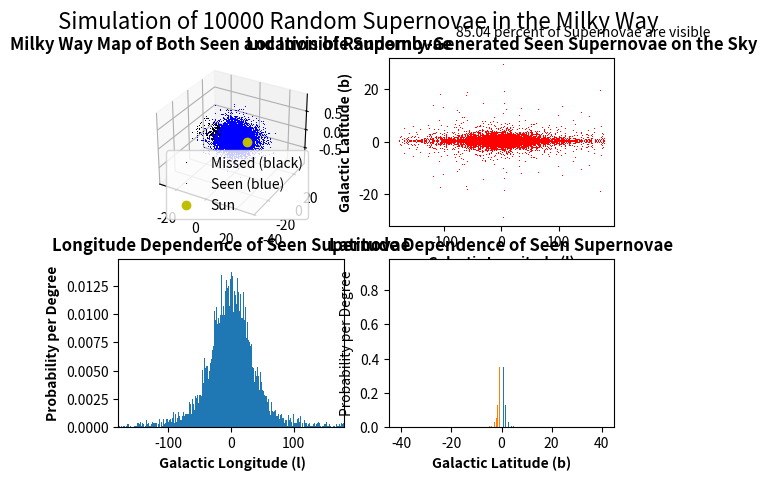

This figure's Python source:
import numpy as np
import matplotlib.pyplot as plt
from mpl_toolkits.mplot3d import Axes3D
from numpy.random import rand
from scipy import integrate
import math
#### NEED TO FIX ADAMS DISTRIBUTION###
# 1: get random sets of points in galaxy -> copy procedure from randgalaxy file
# 2: find relative location to sun (need distance, l, and b)
# 3: make new 1d array of total dimming (integral + distance modulus)
# 4: use new array to mask values greater than, then less than, M-m
### be sure to apply mask to all x, y, and z values
# 5: plot in 3d, different colors for those we can and cannot see
# 6: plot in 2d in sky, bin via latitude and longitude
# after it works, add points until it takes annoyingly long to run (more the merrier!)
 
R_sun = 8.5# kpc, distance from galactic center to sun
R_thin = 2.9 # kpc, scale radius of Milky Way
h_thin = 0.095 # kpc, scale height of Milky Way

absmag = -18 # Absolute magnitude of a typical supernova
minvis = 5 # dimmest apparent magnitude (26 for LSST, 5 or 6 for visible)
minvis = 26 # magnitude of venus -- make it brightest thing in sky
extinct = absmag - minvis #total exinction along sightline needed




# STEP 1: generate random supernovae
sn_num = 10000 # number of random supernovae generated
mu1 = rand(sn_num) # random values to use for r, theta, and z
mu2 = rand(sn_num)
mu3 = rand(sn_num)

SN_dist = 'Adams'

def radius_dist(y,u):
    return np.log((y+1)/(1-u))

a = np.zeros(sn_num)
k = [0.5]*sn_num
o = np.zeros(sn_num)
for i in range(0,sn_num):
    while a[i] != 1:
        o[i] =  radius_dist(k[i],mu1[i])
        if abs(o[i]-k[i]) <= 0.0001:
            a[i] = 1
        else:
            k[i] = o[i]


###Need to fix here:
r = r = R_thin*o             # exponential radial distribution
theta = 2*np.pi*mu2          # uniform angular distribution from 0 to 2pi
z = h_thin*np.log(1/(1-mu3)) # exponential height distribution



x = np.zeros_like(r)
y = np.zeros_like(r)

for i in range(len(mu1)):
    x[i] = r[i]*np.cos(theta[i]) # used for plotting in step 5
    y[i] = r[i]*np.sin(theta[i]) # same use as x array




# STEP 2: find relative position to Sun
    ### set sun at x = r_sun, y = z = 0

l = np.zeros_like(x) # galactic longitude w.r.t. Sun
b = np.zeros_like(y) # galactic latitude w.r.t. Sun

radius = np.sqrt((x-R_sun)**2 + y**2 + z**2)
for i in range(len(radius)):
    if x[i] <= R_sun: #arcsin only covers from -pi/2 to pi/2
        l[i] = np.arcsin(y[i] / radius[i])
        
    else: # cover the rest of the sky (whole thing goes from -pi/2 to 3pi/2)
        l[i] = np.arcsin(y[i] / radius[i]) + np.pi
    b[i] = np.arcsin(z[i] / radius[i])
   

#getting arrays in degrees and centering around 0 for plotting
l_deg = np.zeros_like(l)
b_deg = np.zeros_like(b)
for i in range(len(l)):
    l_deg[i] = math.degrees(l[i])
    b_deg[i] = math.degrees(b[i])
for j in range(len(l_deg)):
    if l_deg[j] > 180:
        l_deg[j] = l_deg[j]-360



# STEP 3: get dimming for each supernova
def rho_dust(r, z):
    "Dust Density Function"
    R_thin = 2.9 # kpc
    h_thin = 0.095 # kpc

    rho = np.e**(-r/R_thin)*np.e**(-abs(z)/h_thin)
    rho = rho / (R_thin * (1. - np.e**(-R_sun/R_thin)))
    return rho


def dAv_dr(radius, l_rad, b_rad):
    "Extinction Rate due to Dust"
    z_cyl = radius * np.sin(b_rad) # solarcentric radius component in plane
    r_par = radius * np.cos(b_rad) # Galactocentric cylindrical radius
    R_cyl = np.sqrt(r_par**2 - 2.*R_sun*r_par*np.cos(l_rad) + R_sun**2)

    Av_gc = 30.0
    dAv_dr = Av_gc * rho_dust(R_cyl,z_cyl)
    
    return dAv_dr

def distmod(rad):
    "Distance Modulus, takes radii in kpc"
    return 5*np.log10(rad*1000/10)

def dustdim(l_rad, b_rad, radi):
    "Total dimming due to dust"
    Sigfunct = lambda r: dAv_dr(r, l_rad, b_rad) #so dAv_dr will intgrate correctly
    Sigma, err = integrate.quad(Sigfunct,0 ,radi) #get magnitude loss due to extinction
    return Sigma

dimmed = np.zeros_like(radius)
for i in range(len(radius)):
    dimmed[i] = distmod(radius[i]) + dustdim(l[i], b[i], radius[i])


# STEP 4: sort visible and invisible supernova
mask = dimmed > -extinct
darkx = x[mask] 
darky = y[mask] # invisible supernovae
darkz = z[mask]

newmask = ~mask
brightx = x[newmask]
brighty = y[newmask] # visible supernovae
brightz = z[newmask]

brightl = l_deg[newmask]
brightb = b_deg[newmask]


# STEP 5: plot each in 3D, print out visible fraction and whatever other ouputs seem appropriate
fraction = len(brightx)/len(radius)
print("The fraction of seen supernovae is", fraction)

title = "Simulation of " + str(sn_num) + " Random Supernovae in the Milky Way"
fig = plt.figure()
fig.suptitle(title, fontsize = 16)

ax = fig.add_subplot(221, projection = '3d') #3d map of galaxy
ax.plot(darkx, darky, darkz, 'k,', label= "Missed (black)")
ax.plot(darkx, darky, -darkz, 'k,')
ax.plot(brightx, brighty, brightz, 'b,', label = "Seen (blue)")
ax.plot(brightx, brighty, -brightz, 'b,')
ax.plot([R_sun], [0], [0], 'yo', label = "Sun") # Using the Sun as a reference point
ax.set_title("Milky Way Map of Both Seen and Invisible Supernovae", weight = 'bold')
ax.legend(loc = 4)

ax2 = fig.add_subplot(222) # sky plot
text = str(round(fraction*100, 4)) + " percent of Supernovae are visible"
ax2.plot(brightl, brightb, 'r,')
ax2.plot(brightl, -brightb, 'r,')
ax2.set_title("Location of Randomly-Generated Seen Supernovae on the Sky", weight = 'bold')
ax2.set_xlabel("Galactic Longitude (l)", weight = 'bold')
ax2.set_ylabel("Galactic Latitude (b)", weight = 'bold')
ax2.text(-80, 40, text)

ax3 = fig.add_subplot(223) # Longitude histogram
ax3.hist(brightl, density = True, bins = 360)
ax3.set_title("Longitude Dependence of Seen Supernovae", weight = 'bold')
ax3.set_xlabel(" Galactic Longitude (l)", weight = 'bold')
ax3.set_ylabel("Probability per Degree", weight = 'bold')
ax3.set_xlim(-180, 180)

ax4 = fig.add_subplot(224) # Latitude histogram
ax4.hist([brightb, -brightb], density = True, bins = 90)
ax4.set_title("Latitude Dependence of Seen Supernovae", weight = 'bold')
ax4.set_xlabel("Galactic Latitude (b)", weight = 'bold')
ax4.set_ylabel("Probability per Degree")
ax4.set_xlim(-45, 45)

plt.show()